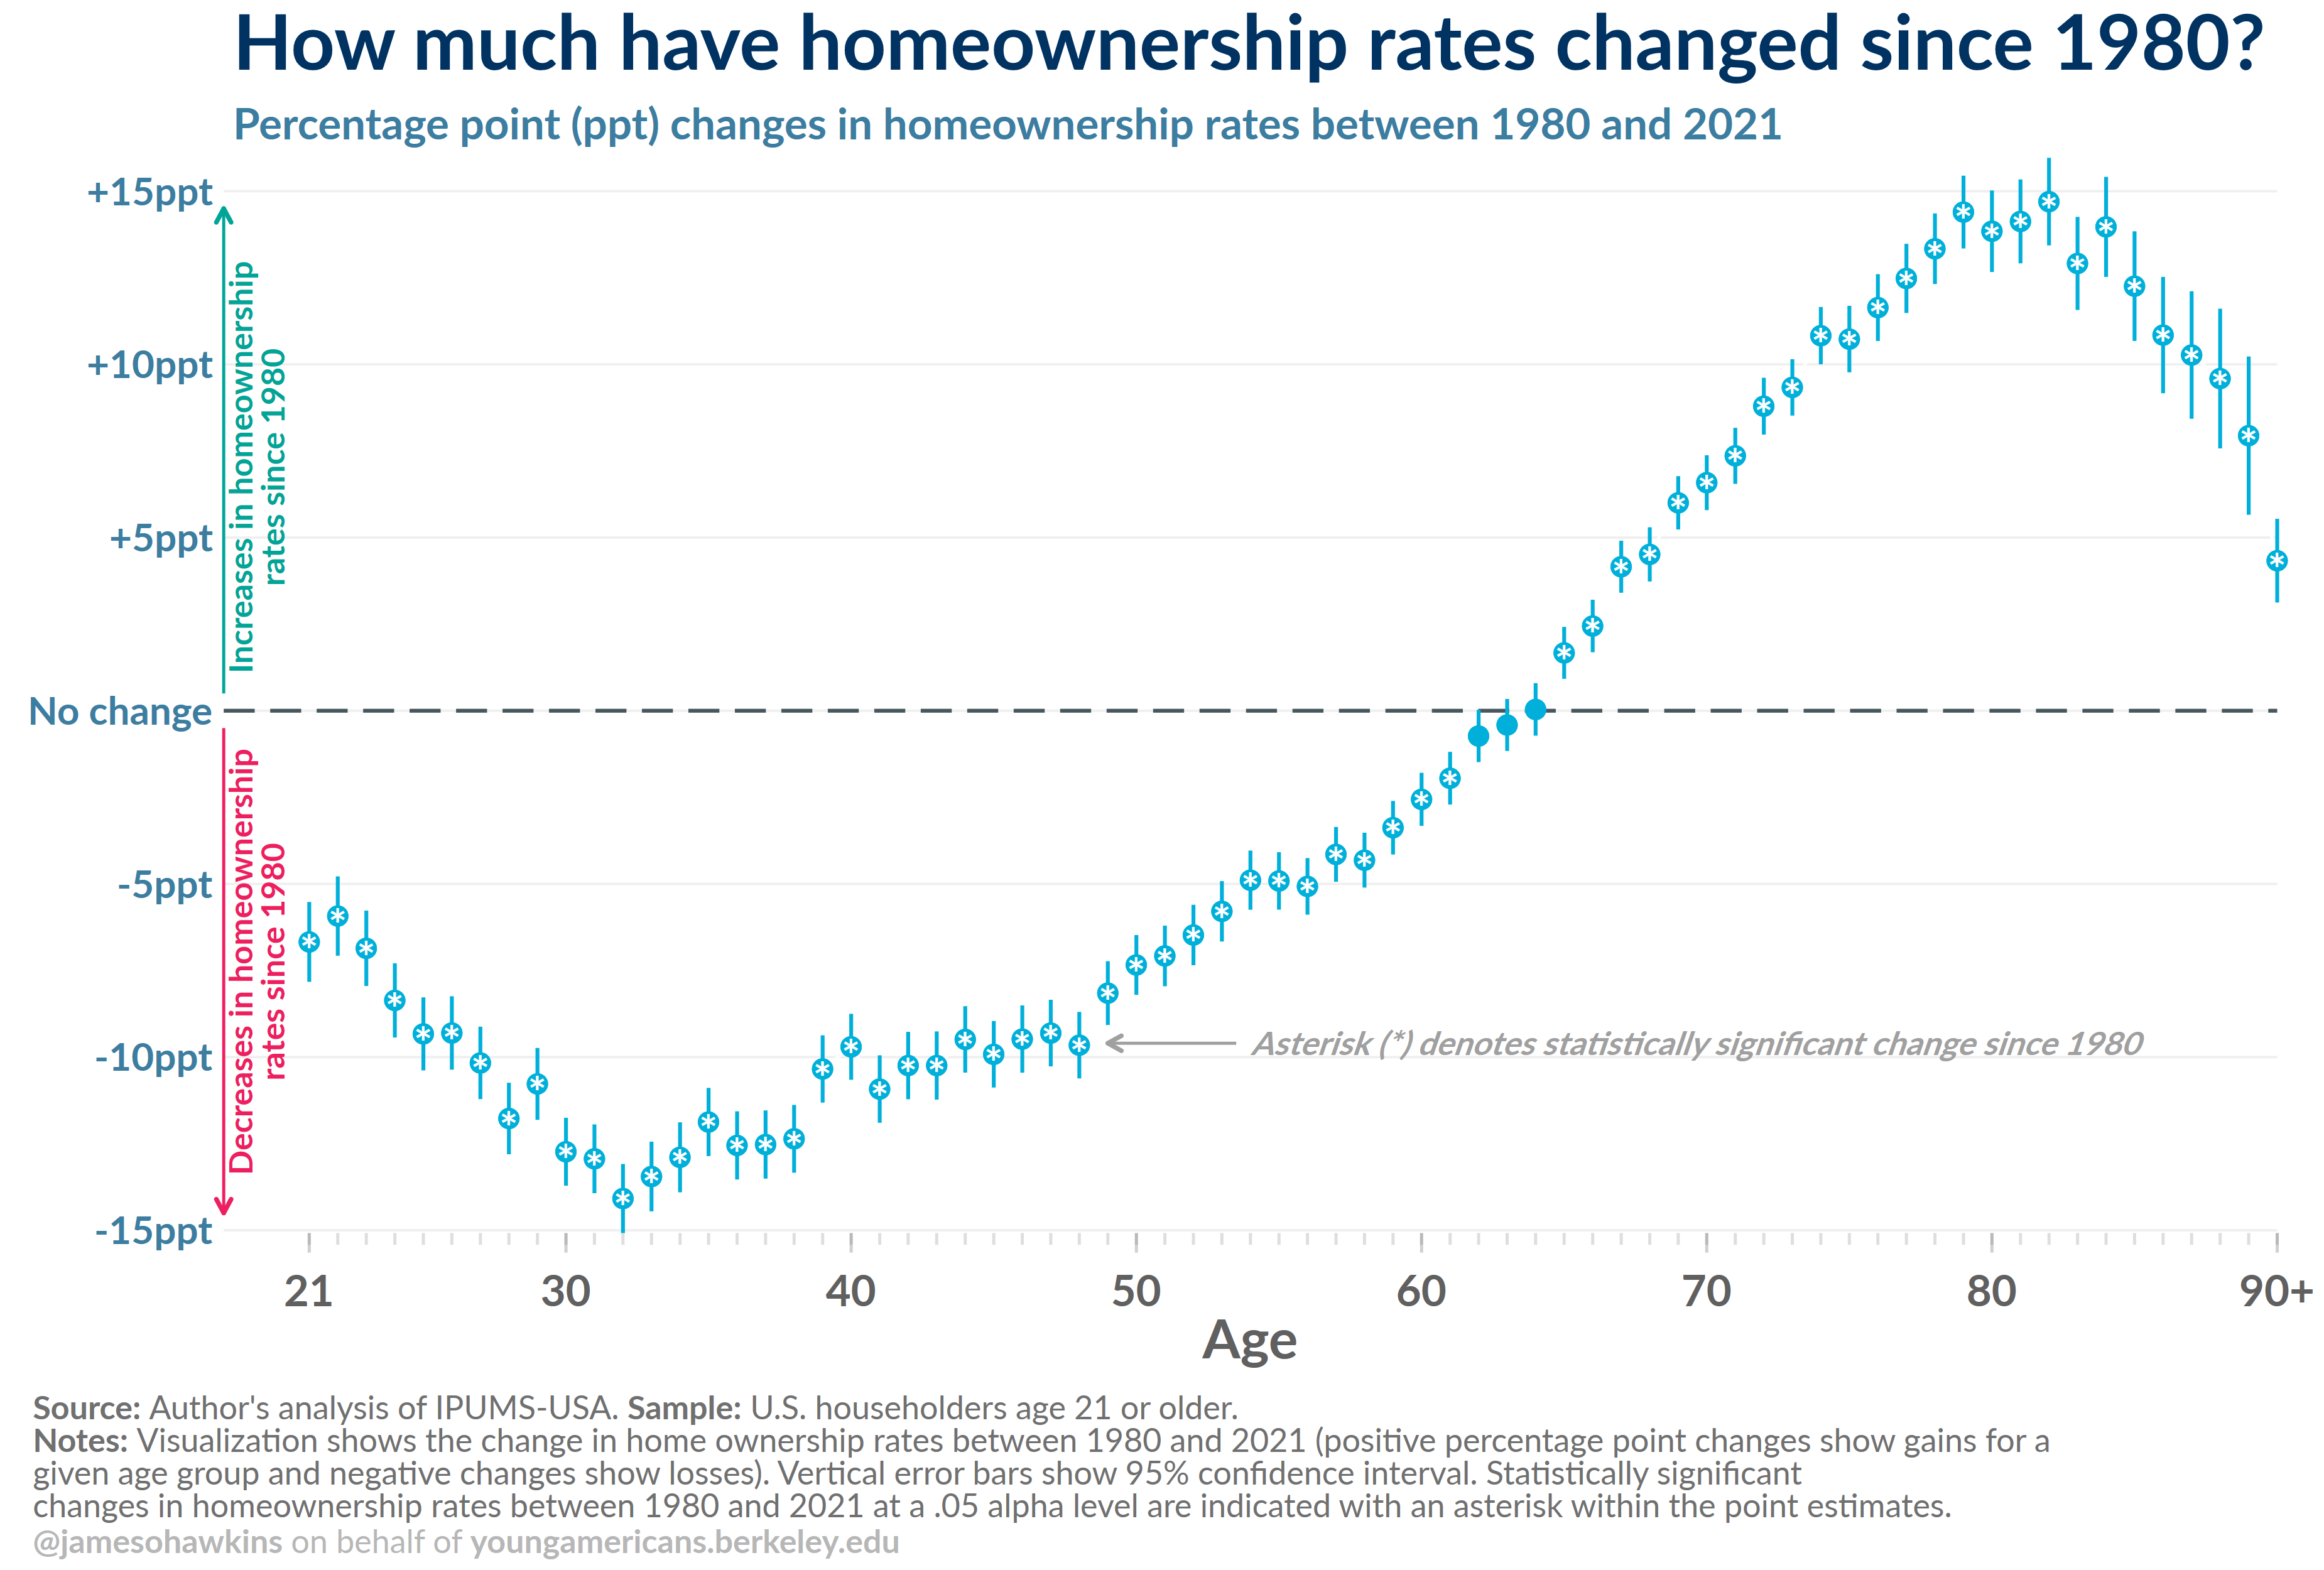

The data file committed next to this chart (first rows):
estimates, estimates_lb, estimates_ub, age
-0.06675, -0.07828, -0.05521, 21
-0.05927, -0.07072, -0.04782, 22
-0.06859, -0.07948, -0.05771, 23
-0.08364, -0.09435, -0.07292, 24
-0.0933, -0.1038, -0.08276, 25
-0.09304, -0.1036, -0.08244, 26
-0.1017, -0.1121, -0.09123, 27
-0.1177, -0.1281, -0.1074, 28
-0.1077, -0.1181, -0.09736, 29
-0.1273, -0.1371, -0.1175, 30
-0.1294, -0.1393, -0.1194, 31
-0.1408, -0.1508, -0.1309, 32
-0.1345, -0.1445, -0.1244, 33
-0.1289, -0.139, -0.1188, 34
-0.1188, -0.1286, -0.1089, 35
-0.1255, -0.1353, -0.1156, 36
-0.1252, -0.1351, -0.1154, 37
-0.1236, -0.1334, -0.1138, 38
-0.1034, -0.1132, -0.0937, 39
-0.09703, -0.1065, -0.08752, 40
-0.1092, -0.119, -0.09949, 41
-0.1024, -0.1122, -0.09271, 42
-0.1024, -0.1123, -0.09258, 43
-0.0949, -0.1045, -0.08531, 44
-0.0992, -0.1088, -0.0896, 45
-0.0948, -0.1045, -0.0851, 46
-0.09306, -0.1027, -0.08345, 47
-0.09656, -0.1062, -0.08696, 48
-0.08154, -0.09075, -0.07233, 49
-0.07339, -0.08203, -0.06476, 50
-0.07079, -0.07954, -0.06203, 51
-0.06475, -0.07347, -0.05603, 52
-0.05791, -0.06664, -0.04918, 53
-0.04892, -0.05746, -0.04039, 54
-0.04915, -0.05744, -0.04085, 55
-0.05071, -0.05887, -0.04255, 56
-0.04147, -0.04939, -0.03356, 57
-0.04314, -0.05107, -0.03521, 58
-0.03376, -0.04149, -0.02603, 59
-0.02559, -0.03324, -0.01793, 60
-0.01948, -0.02709, -0.01188, 61
-0.007287, -0.01482, 0.0002495, 62
-0.004102, -0.01161, 0.003405, 63
0.0003814, -0.007197, 0.00796, 64
0.01672, 0.009222, 0.02422, 65
0.02447, 0.01688, 0.03205, 66
0.04158, 0.03407, 0.04909, 67
0.04515, 0.03733, 0.05298, 68
0.06005, 0.05235, 0.06774, 69
0.06585, 0.05793, 0.07377, 70
0.0736, 0.0655, 0.08171, 71
0.08794, 0.07974, 0.09614, 72
0.09337, 0.08522, 0.1015, 73
0.1083, 0.1, 0.1166, 74
0.1073, 0.09771, 0.1169, 75
0.1164, 0.1068, 0.1261, 76
0.1248, 0.1148, 0.1348, 77
0.1334, 0.1232, 0.1436, 78
0.144, 0.1335, 0.1545, 79
0.1385, 0.1267, 0.1502, 80
... 10 more rows
